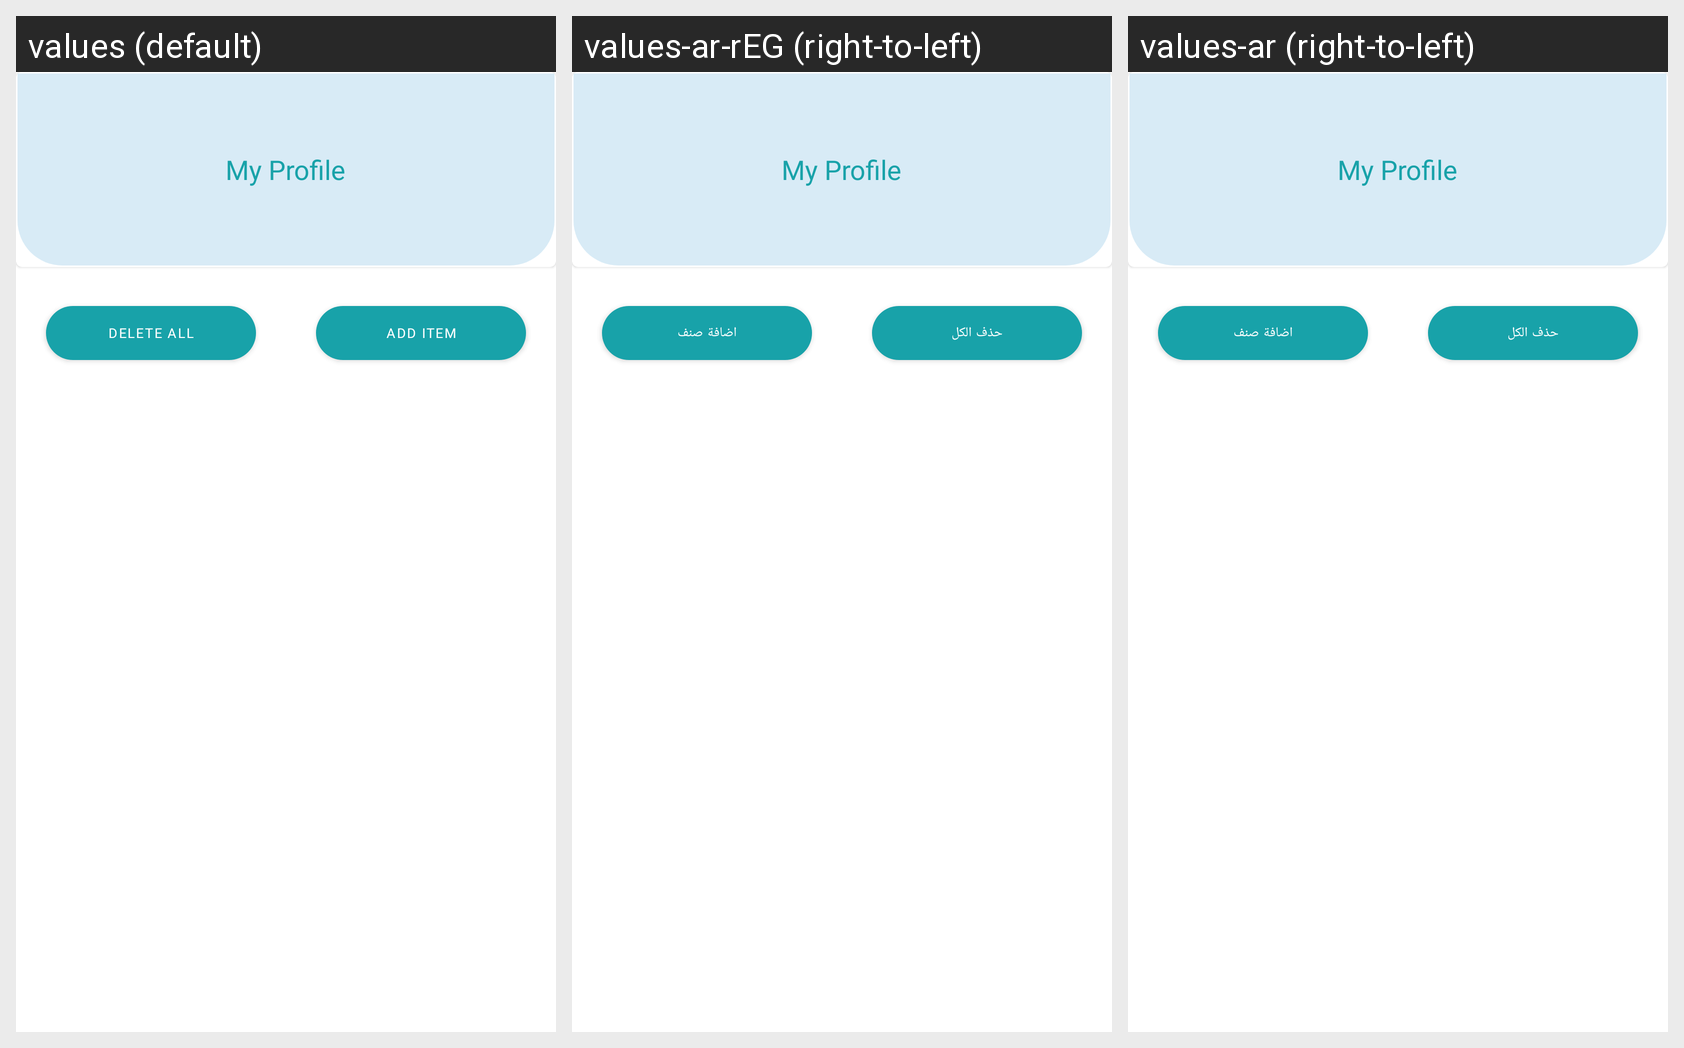

The same Android screen rendered under several of its app's locales, left to right. List the strings drawn on it with the default value and each locale's translation.
Android screen res/layout/fragment_fav.xml rendered under 3 locales, left to right: values (default), values-ar-rEG (right-to-left), values-ar (right-to-left). Device: Nexus 5 (rendered at 1080×1920; each locale shown at half size, 540×960, under a caption strip naming it); theme Theme.Montak.
Strings drawn on this screen, with the default value and each locale's value (text and hints the layout hard-codes, and strings that could not be matched under every locale, appear in the picture but are not listed):

delete_all
  values: delete all
  values-ar-rEG: حذف الكل
  values-ar: حذف الكل

add_item
  values: add item
  values-ar-rEG: اضافة صنف
  values-ar: اضافة صنف
